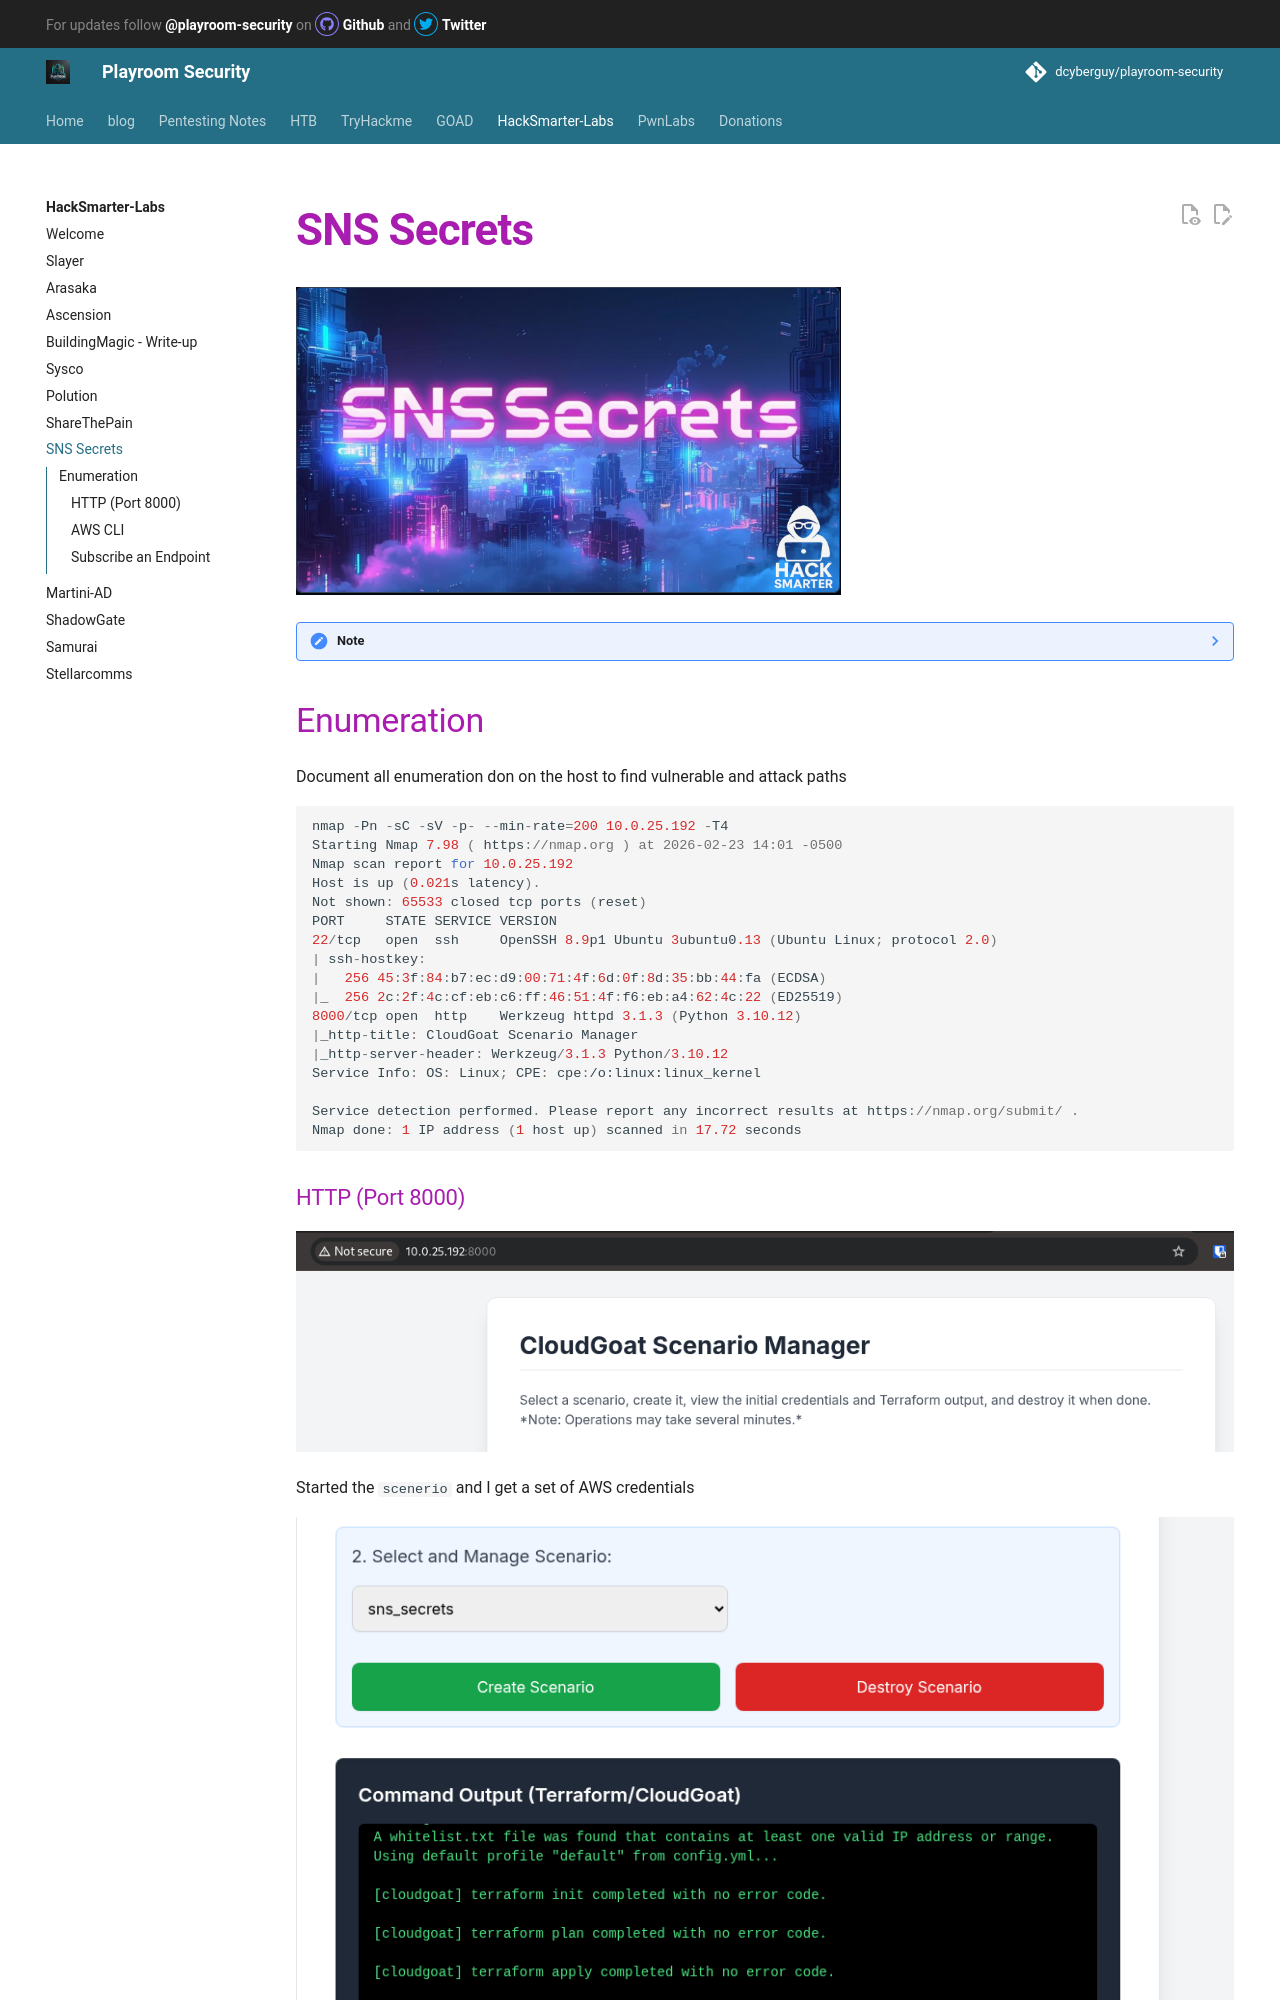

repository: canyakora1/playroom-security-docs · page: HackSmarter-Labs/sns-secret/index.html · generator: mkdocs

# SNS Secrets

![sns](../assets/images/HSM/sns-secret.png)

??? note

    __**Author**__: Dcyberguy 

    __**Status**__: Done

    __**Last edited time**__: February 23, 2026 7:56 PM

    __**Created time**__: February 23, 2026 2:02 PM

## Enumeration

Document all enumeration don on the host to find vulnerable and attack paths

```jsx
nmap -Pn -sC -sV -p- --min-rate=200 10.0.25.192 -T4
Starting Nmap 7.98 ( https://nmap.org ) at 2026-02-23 14:01 -0500
Nmap scan report for 10.0.25.192
Host is up (0.021s latency).
Not shown: 65533 closed tcp ports (reset)
PORT     STATE SERVICE VERSION
22/tcp   open  ssh     OpenSSH 8.9p1 Ubuntu 3ubuntu0.13 (Ubuntu Linux; protocol 2.0)
| ssh-hostkey: 
|   256 45:3f:84:b7:ec:d9:00:71:4f:6d:0f:8d:35:bb:44:fa (ECDSA)
|_  256 2c:2f:4c:cf:eb:c6:ff:46:51:4f:f6:eb:a4:62:4c:22 (ED25519)
8000/tcp open  http    Werkzeug httpd 3.1.3 (Python 3.10.12)
|_http-title: CloudGoat Scenario Manager
|_http-server-header: Werkzeug/3.1.3 Python/3.10.12
Service Info: OS: Linux; CPE: cpe:/o:linux:linux_kernel

Service detection performed. Please report any incorrect results at https://nmap.org/submit/ .
Nmap done: 1 IP address (1 host up) scanned in 17.72 seconds
```

### HTTP (Port 8000)

![image.png](../assets/images/HSM/sns-cloud-goat-manager.png)

Started the `scenerio` and I get a set of AWS credentials

![image.png](../assets/images/HSM/sns-cloudgoat-scenerio.png)

Add the AWS access keys to the aws cli profile `sns-secret`
